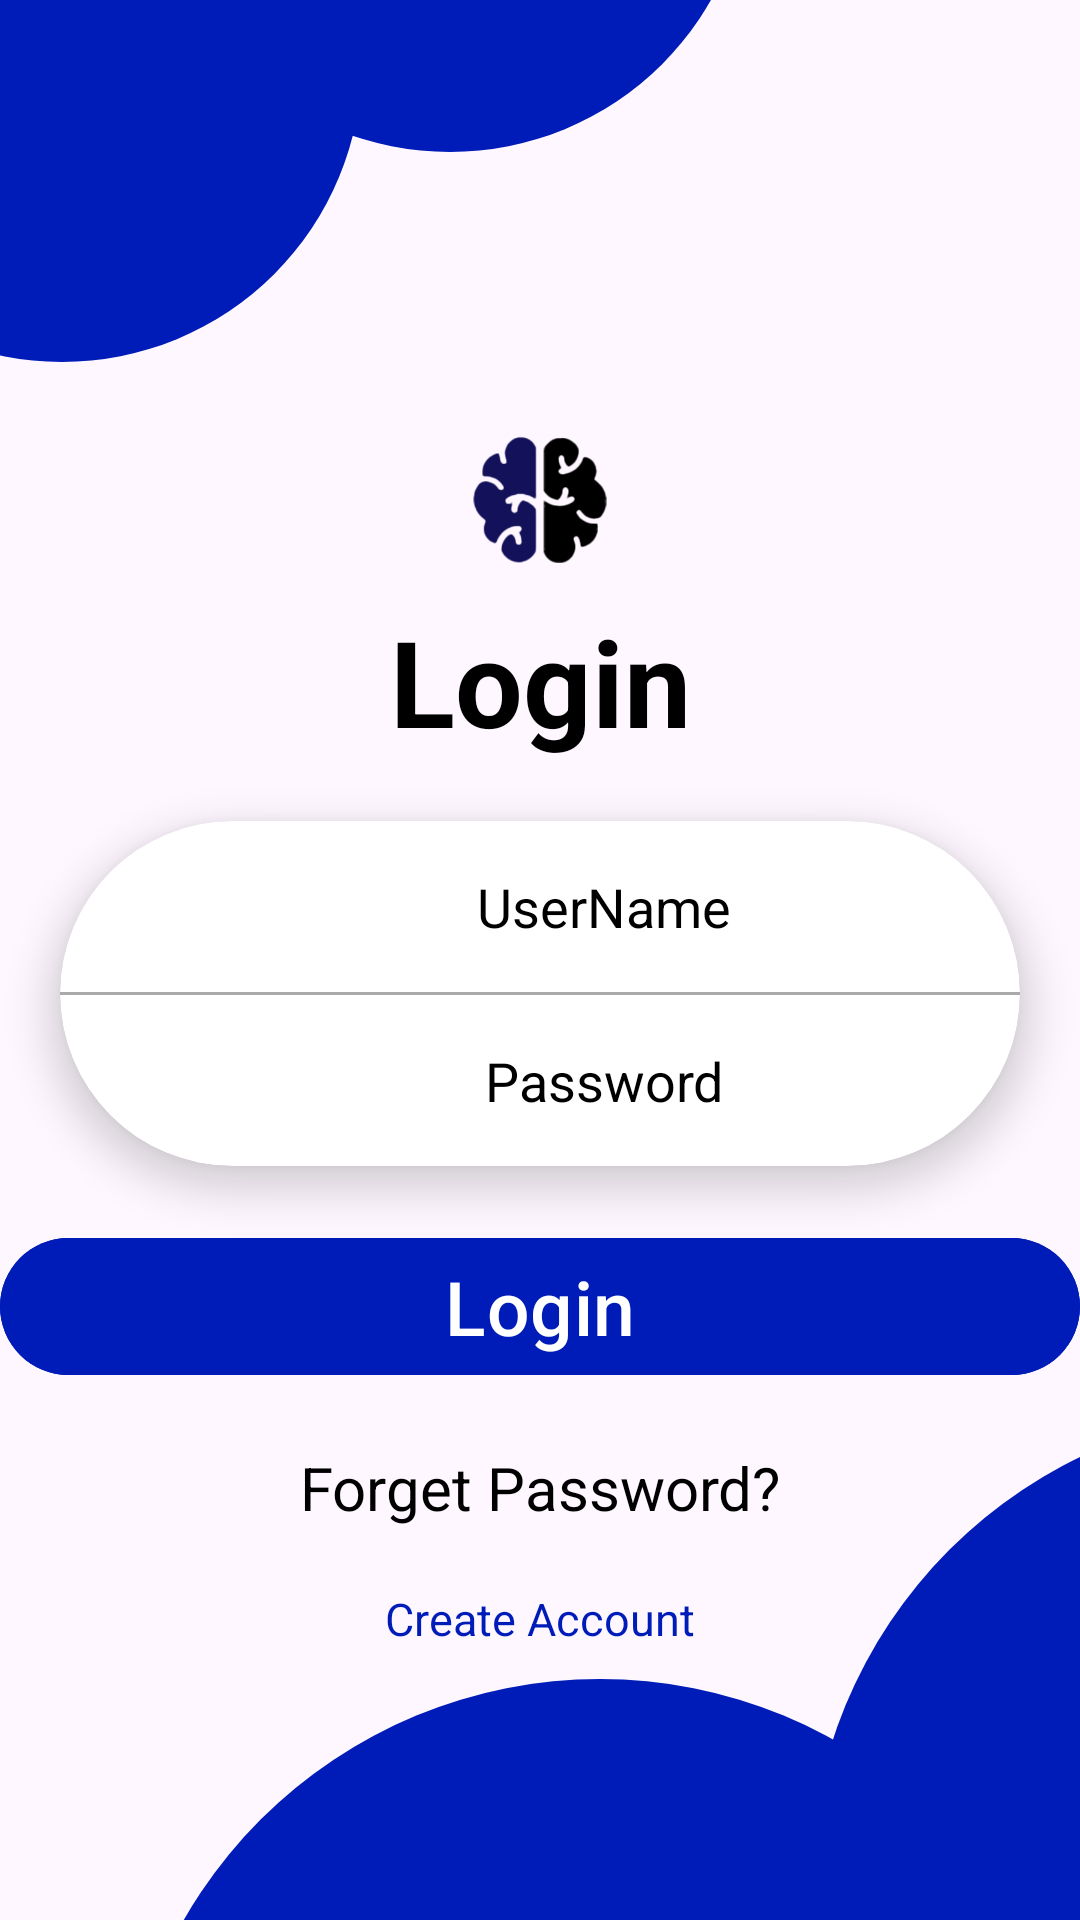

Layout XML and referenced resources for this Android screen:
<!-- AndroidManifest.xml: application theme Theme.TecnoMainz -->
<!-- res/layout/activity_login.xml -->
<?xml version="1.0" encoding="utf-8"?>
<androidx.constraintlayout.widget.ConstraintLayout xmlns:android="http://schemas.android.com/apk/res/android"
    xmlns:app="http://schemas.android.com/apk/res-auto"
    xmlns:tools="http://schemas.android.com/tools"
    android:id="@+id/main"
    android:layout_width="match_parent"
    android:layout_height="match_parent"
    tools:context=".LoginActivity">

    <ImageView
        android:id="@+id/imageView2"
        android:layout_width="100dp"
        android:layout_height="100dp"
        android:layout_marginTop="140dp"
        android:src="@drawable/oo"
        app:layout_constraintBottom_toTopOf="@+id/tv_login"
        app:layout_constraintEnd_toEndOf="parent"
        app:layout_constraintStart_toStartOf="parent"
        app:layout_constraintTop_toTopOf="parent" />

    <ImageView
        android:id="@+id/iv_circle"
        android:layout_width="200dp"
        android:layout_height="200dp"
        android:layout_marginStart="-80dp"
        android:layout_marginTop="-80dp"
        android:src="@drawable/shape_layout"
        app:layout_constraintStart_toStartOf="parent"
        app:layout_constraintTop_toTopOf="parent"
        app:tint="@color/blue" />

    <ImageView
        android:id="@+id/iv_circle1"
        android:layout_width="200dp"
        android:layout_height="200dp"
        android:layout_marginStart="50dp"
        android:layout_marginTop="-150dp"
        android:src="@drawable/shape_layout"
        app:layout_constraintStart_toStartOf="parent"
        app:layout_constraintTop_toTopOf="parent"
        app:tint="@color/blue" />

    <ImageView
        android:id="@+id/imageView"
        android:layout_width="320dp"
        android:layout_height="320dp"
        android:layout_marginBottom="-240dp"
        android:src="@drawable/shape_layout"
        app:layout_constraintBottom_toBottomOf="parent"
        app:layout_constraintEnd_toEndOf="parent"
        app:tint="@color/blue" />

    <ImageView
        android:layout_width="320dp"
        android:layout_height="320dp"
        android:layout_marginEnd="-230dp"
        android:layout_marginBottom="-150dp"
        android:src="@drawable/shape_layout"
        app:layout_constraintBottom_toBottomOf="parent"
        app:layout_constraintEnd_toEndOf="parent"
        app:tint="@color/blue" />

    <TextView
        android:id="@+id/tv_login"
        android:layout_width="wrap_content"
        android:layout_height="wrap_content"
        android:layout_marginHorizontal="30sp"
        android:layout_marginTop="80sp"
        android:text="@string/login"
        android:textAlignment="center"
        android:textColor="@color/black"
        android:textSize="40sp"
        android:textStyle="bold"
        app:layout_constraintEnd_toEndOf="parent"
        app:layout_constraintStart_toStartOf="parent"
        app:layout_constraintTop_toBottomOf="@+id/iv_circle" />

    <androidx.cardview.widget.CardView
        android:id="@+id/cv_content"
        android:layout_width="320dp"
        android:layout_height="wrap_content"
        android:layout_marginTop="20dp"
        android:backgroundTint="@color/white"
        app:cardCornerRadius="80dp"
        app:cardElevation="8dp"
        app:layout_constraintEnd_toEndOf="parent"
        app:layout_constraintStart_toStartOf="parent"
        app:layout_constraintTop_toBottomOf="@+id/tv_login">


        <androidx.constraintlayout.widget.ConstraintLayout
            android:id="@+id/con"
            android:layout_width="match_parent"
            android:layout_height="wrap_content">


            <ImageView
                android:id="@+id/iv_usrnema"
                android:layout_width="25dp"
                android:layout_height="25dp"
                android:layout_marginVertical="16dp"
                android:layout_marginStart="50dp"
                android:scaleType="fitXY"
                android:src="@drawable/baseline_person_24"
                app:layout_constraintBottom_toTopOf="@+id/view"
                app:layout_constraintStart_toStartOf="parent"
                app:layout_constraintTop_toTopOf="parent"
                app:tint="@color/blue" />

            <EditText
                android:id="@+id/emailEditText"
                android:layout_width="0dp"
                android:gravity="center"
                android:inputType="textEmailAddress"
                android:layout_height="wrap_content"
                android:layout_marginStart="16dp"
                android:layout_marginEnd="48dp"
                android:background="@color/white"
                android:textColor="@color/black"
                android:hint="@string/user_name"
                android:minHeight="48dp"
                android:textColorHint="@color/black"
                app:layout_constraintBottom_toBottomOf="@id/iv_usrnema"
                app:layout_constraintEnd_toEndOf="parent"
                app:layout_constraintStart_toEndOf="@+id/iv_usrnema"
                app:layout_constraintTop_toTopOf="@id/iv_usrnema" />


            <View
                android:id="@+id/view"
                android:layout_width="match_parent"
                android:layout_height="1dp"
                android:background="@android:color/darker_gray"
                app:layout_constraintBottom_toBottomOf="parent"
                app:layout_constraintEnd_toEndOf="parent"
                app:layout_constraintStart_toStartOf="parent"
                app:layout_constraintTop_toTopOf="parent" />

            <ImageView
                android:id="@+id/iv_pass"
                android:layout_width="25dp"
                android:layout_height="25dp"
                android:layout_marginVertical="16dp"
                android:layout_marginStart="50dp"
                android:scaleType="fitXY"
                android:src="@drawable/baseline_lock_outline_24"
                app:layout_constraintBottom_toBottomOf="@+id/view"
                app:layout_constraintStart_toStartOf="parent"
                app:layout_constraintTop_toBottomOf="parent"
                app:tint="@color/blue" />

            <EditText
                android:id="@+id/passwordEditText"
                android:layout_width="0dp"
                android:inputType="textPassword"
                android:textColor="@color/black"
                android:gravity="center"
                android:layout_height="wrap_content"
                android:layout_marginStart="16dp"
                android:layout_marginEnd="48dp"
                android:background="@color/white"
                android:hint="@string/password"
                android:minHeight="48dp"
                android:textColorHint="@color/black"
                app:layout_constraintBottom_toBottomOf="@id/iv_pass"
                app:layout_constraintEnd_toEndOf="parent"
                app:layout_constraintStart_toEndOf="@+id/iv_pass"
                app:layout_constraintTop_toTopOf="@id/iv_pass" />

        </androidx.constraintlayout.widget.ConstraintLayout>


    </androidx.cardview.widget.CardView>

    <com.google.android.material.button.MaterialButton
        android:id="@+id/register_btn"
        android:layout_width="match_parent"
        android:layout_height="wrap_content"
        android:layout_marginTop="20dp"
        android:backgroundTint="@color/blue"
        android:gravity="center"
        android:text="@string/login"
        android:textColor="@color/white"
        android:textSize="25sp"
        app:cardCornerRadius="40dp"
        app:cardElevation="8sp"
        app:layout_constraintEnd_toEndOf="@+id/cv_content"
        app:layout_constraintStart_toStartOf="@+id/cv_content"
        app:layout_constraintTop_toBottomOf="@+id/cv_content" />

    <TextView
        android:id="@+id/klcjx"
        android:layout_width="wrap_content"
        android:layout_height="wrap_content"
        android:text="@string/forget_password"
        android:textColor="@color/black"
        android:layout_marginTop="20dp"
        android:textSize="20sp"
        app:layout_constraintEnd_toEndOf="parent"
        app:layout_constraintStart_toStartOf="parent"
        app:layout_constraintTop_toBottomOf="@+id/register_btn"

        />



    <TextView
        android:id="@+id/gh"
        android:layout_width="wrap_content"
        android:layout_height="wrap_content"
        android:text="@string/create_account"
        android:textColor="@color/blue"
        android:textSize="15sp"
        app:layout_constraintStart_toStartOf="parent"
        app:layout_constraintEnd_toEndOf="parent"
        app:layout_constraintTop_toBottomOf="@+id/klcjx"
        android:layout_marginTop="20dp"/>
</androidx.constraintlayout.widget.ConstraintLayout>
<!-- resources referenced by this layout -->
<resources>
  <color name="black">#FF000000</color>
  <color name="blue">#001CB8</color>
  <color name="white">#FFFFFFFF</color>
  <!-- drawable oo: png bitmap (drawable, 16955 bytes) -->
  <!-- drawable shape_layout (drawable) -->
  <?xml version="1.0" encoding="utf-8"?>
  <shape
      xmlns:android="http://schemas.android.com/apk/res/android"
      android:shape="oval">
  
      <size android:height="100dp" android:width="100dp"/>
      <solid  android:color="@color/black"/>
  </shape>
  <string name="create_account">Create Account</string>
  <string name="forget_password">Forget Password?</string>
  <string name="login">Login</string>
  <string name="password">Password</string>
  <string name="user_name">UserName</string>
  <style name="Theme.TecnoMainz" parent="Base.Theme.TecnoMainz" />
  <style name="Base.Theme.TecnoMainz" parent="Theme.Material3.DayNight.NoActionBar">
          
          
      </style>
</resources>
